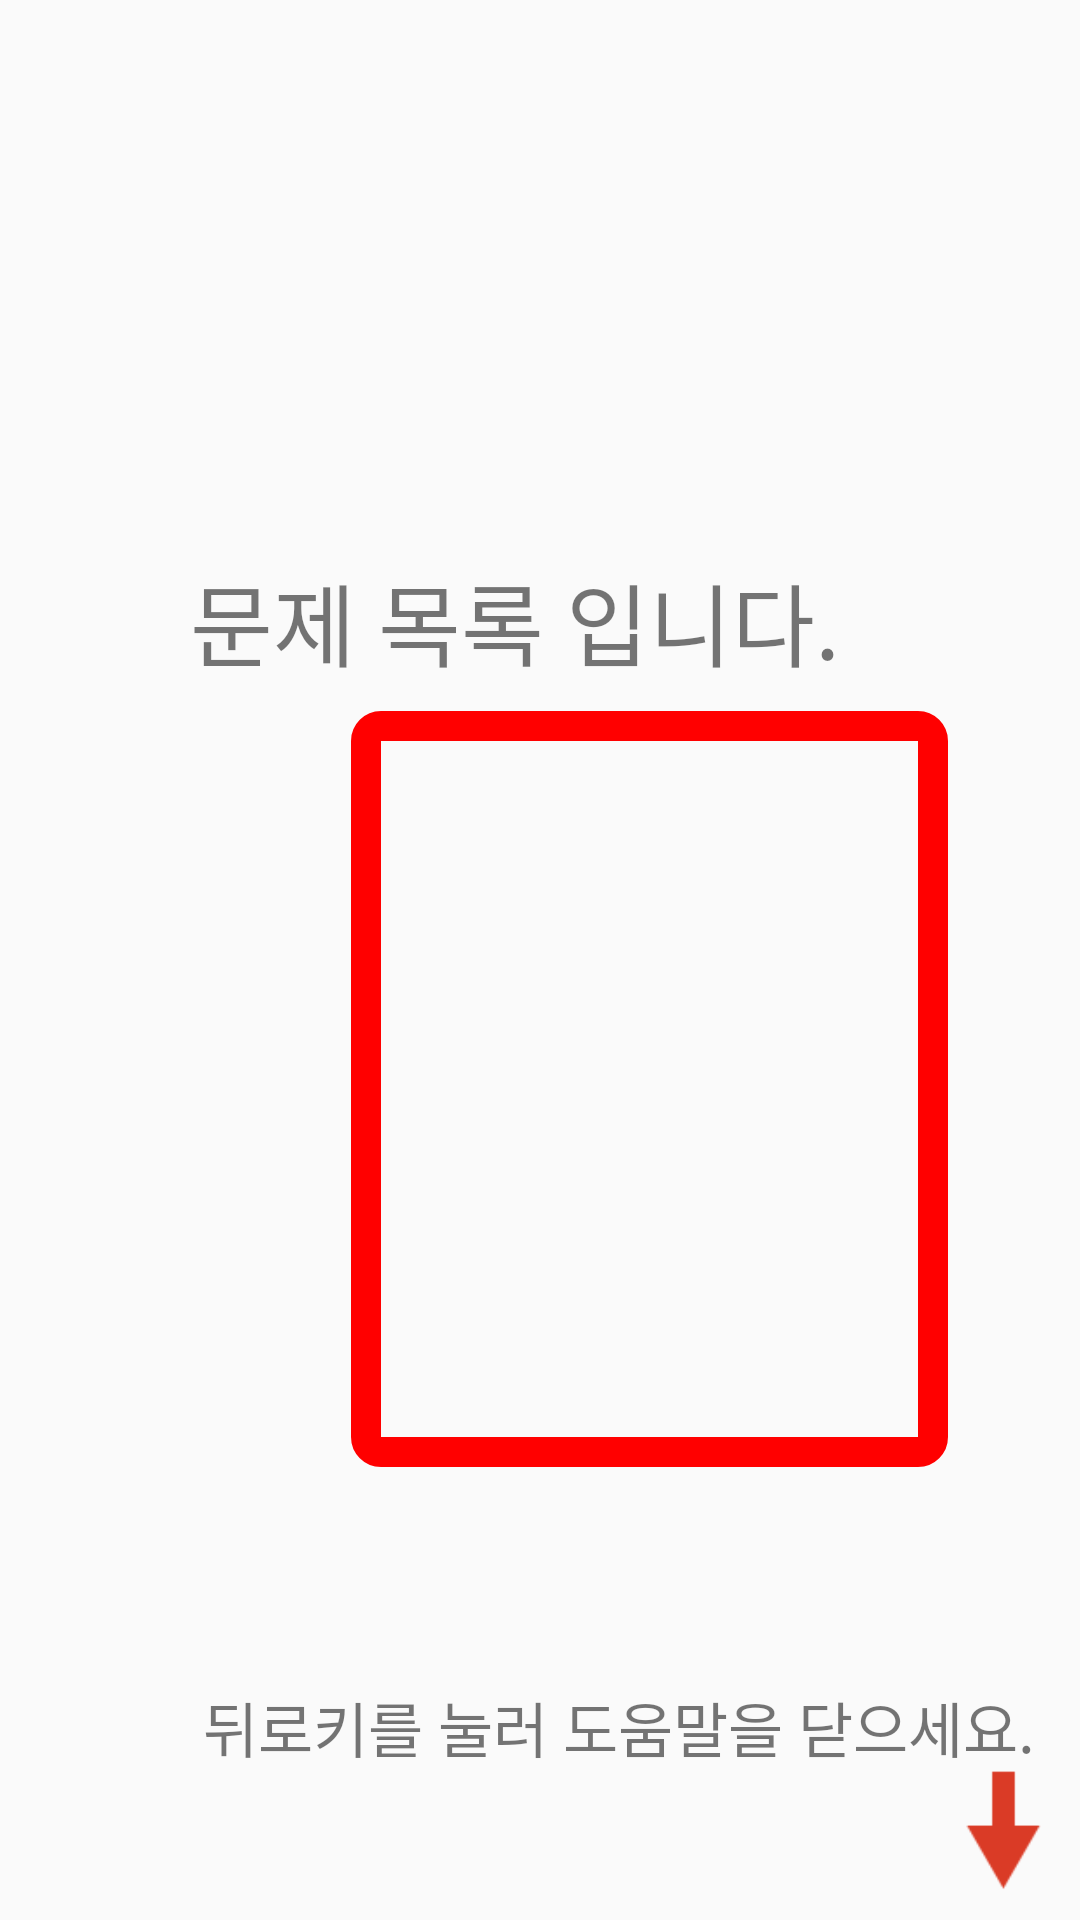

The Android layout XML behind this screen, and the referenced resources:
<!-- AndroidManifest.xml: application theme AppTheme -->
<!-- res/layout/activity_tutorial_problemlist.xml -->
<?xml version="1.0" encoding="utf-8"?>
<RelativeLayout xmlns:android="http://schemas.android.com/apk/res/android"
    android:orientation="vertical" android:layout_width="match_parent"
    android:layout_height="match_parent">

    <ImageView
        android:id="@+id/button"
        android:layout_width="199dp"
        android:layout_height="252dp"
        android:layout_alignParentStart="true"
        android:layout_alignParentTop="true"
        android:layout_centerInParent="true"
        android:layout_marginStart="117dp"
        android:layout_marginTop="237dp"
        android:src="@drawable/red_rectangle" />

    <ImageView
        android:id="@+id/button6"
        android:layout_width="79dp"
        android:layout_height="131dp"
        android:layout_alignParentStart="true"
        android:layout_alignParentTop="true"
        android:layout_alignParentBottom="true"
        android:layout_centerInParent="true"
        android:layout_marginStart="309dp"
        android:layout_marginTop="590dp"
        android:layout_marginBottom="10dp"
        android:src="@drawable/red_arrow" />

    <TextView
        android:layout_width="wrap_content"
        android:layout_height="wrap_content"
        android:layout_alignParentTop="true"
        android:layout_alignParentEnd="true"
        android:layout_marginTop="185dp"
        android:layout_marginEnd="80dp"
        android:text="문제 목록 입니다."
        android:textSize="30sp" />

    <TextView
        android:id="@+id/textView"
        android:layout_width="wrap_content"
        android:layout_height="wrap_content"
        android:layout_alignParentTop="true"
        android:layout_alignParentEnd="true"
        android:layout_marginTop="561dp"
        android:layout_marginEnd="15dp"
        android:text="뒤로키를 눌러 도움말을 닫으세요."
        android:textSize="20sp" />

</RelativeLayout>
<!-- resources referenced by this layout -->
<resources>
  <!-- drawable red_arrow: png bitmap (drawable, 1438 bytes) -->
  <!-- drawable red_rectangle (drawable) -->
  <shape xmlns:android="http://schemas.android.com/apk/res/android" android:shape="rectangle">
      <stroke
          android:width="10dp"
          android:color="#FF0000" />
      <corners
          android:bottomRightRadius="5dp"
          android:bottomLeftRadius="5dp"
          android:topLeftRadius="5dp"
          android:topRightRadius="5dp"/>
      <padding
          android:left="2dp"
          android:top="2dp"
          android:right="2dp"
          android:bottom="2dp" />
  </shape>
  <style name="AppTheme" parent="Theme.AppCompat.Light">
          
          <item name="colorPrimary">@color/colorPrimary</item>
          <item name="colorPrimaryDark">@color/colorPrimaryDark</item>
          <item name="colorAccent">@color/colorAccent</item>
      </style>
  <color name="colorPrimary">#E7E6E6</color>
  <color name="colorPrimaryDark">#b9b6b6</color>
  <color name="colorAccent">#D81B60</color>
</resources>
